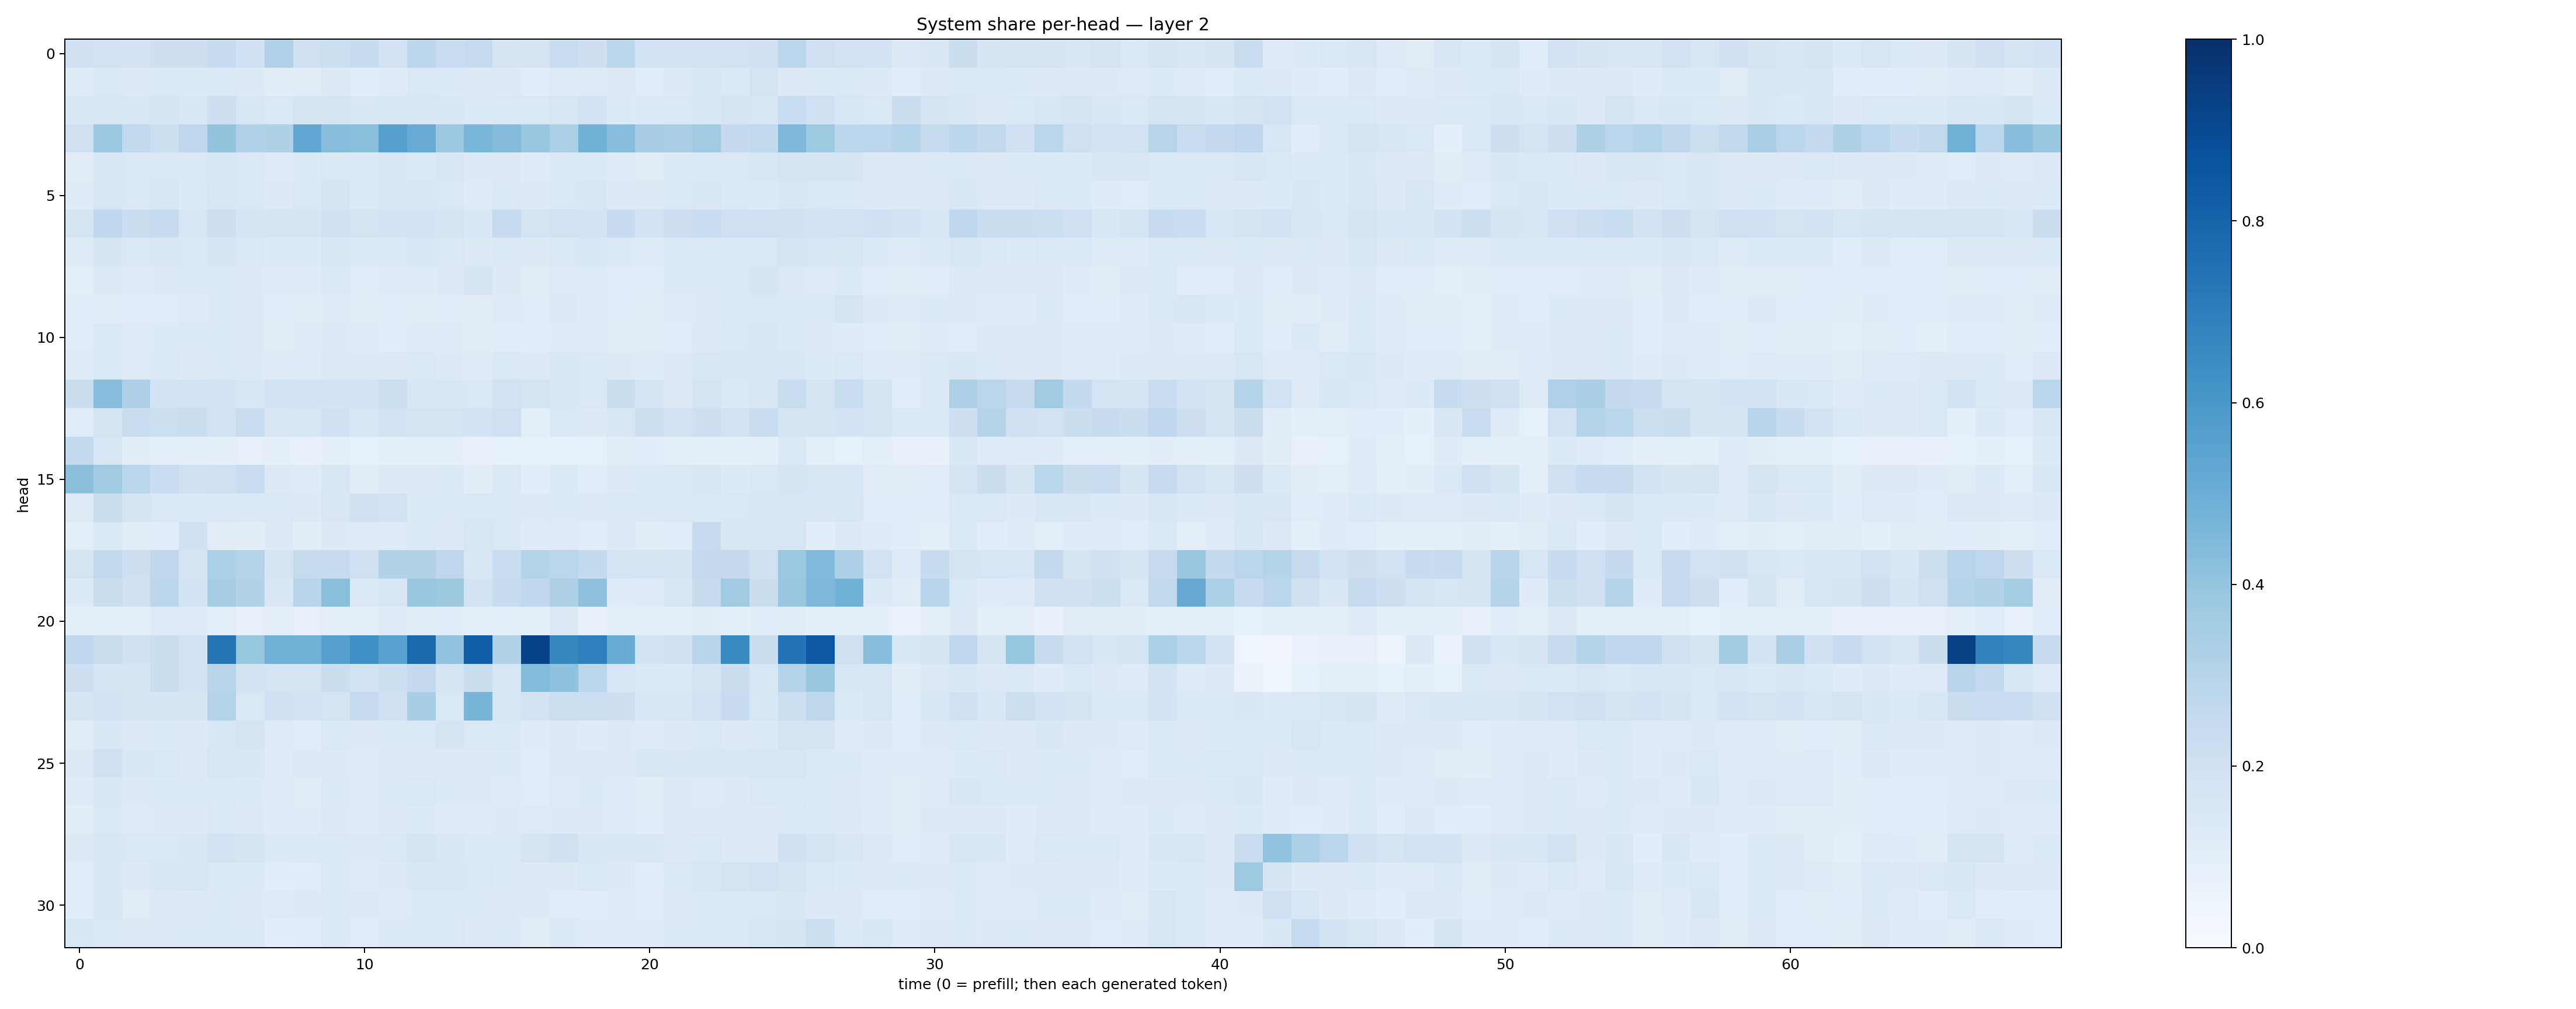

The table this chart was drawn from, first rows:
0.2025728, 0.1852571, 0.18057911, 0.21433297, 0.21345596, 0.23700106, 0.19953015, 0.3176977, 0.20736453, 0.21858956, 0.23460412, 0.18320541, 0.27791277, 0.22918136, 0.24663088, 0.16787982, 0.17747553, 0.23157369, 0.21172532, 0.28075534, 0.18656524, 0.19059993, 0.18805811, 0.18771994
0.1187, 0.1432, 0.131, 0.1403, 0.1329, 0.1367, 0.1296, 0.1098, 0.1097, 0.1305, 0.117, 0.1174, 0.1414, 0.1392, 0.1272, 0.1274, 0.1147, 0.125, 0.122, 0.1272, 0.1153, 0.1302, 0.1486, 0.1378
0.154, 0.1507, 0.1576, 0.1669, 0.1498, 0.2118, 0.1596, 0.1437, 0.1653, 0.1776, 0.1495, 0.1529, 0.1552, 0.1494, 0.1396, 0.1444, 0.1447, 0.1597, 0.1833, 0.1333, 0.1388, 0.1434, 0.153, 0.1704
0.2109, 0.3797, 0.2619, 0.2185, 0.2743, 0.3993, 0.3198, 0.3242, 0.5302, 0.4263, 0.419, 0.5647, 0.5116, 0.3803, 0.4625, 0.4372, 0.3844, 0.3311, 0.4835, 0.4306, 0.3488, 0.339, 0.3659, 0.2519
0.1123, 0.1562, 0.1411, 0.1438, 0.1435, 0.1536, 0.1456, 0.1241, 0.1329, 0.144, 0.1354, 0.1499, 0.1386, 0.1511, 0.1278, 0.1289, 0.1179, 0.135, 0.1385, 0.1227, 0.1121, 0.1348, 0.1391, 0.1408
0.1248, 0.1611, 0.1464, 0.1513, 0.1334, 0.1634, 0.1418, 0.1294, 0.1459, 0.1646, 0.1382, 0.154, 0.1614, 0.1426, 0.1233, 0.1471, 0.13, 0.1471, 0.162, 0.1276, 0.1261, 0.1378, 0.1502, 0.1368
0.1782, 0.2668, 0.2241, 0.2445, 0.161, 0.2131, 0.1715, 0.1692, 0.171, 0.1987, 0.1788, 0.1848, 0.1875, 0.1727, 0.1559, 0.2487, 0.1776, 0.1938, 0.1802, 0.2346, 0.1859, 0.2136, 0.2272, 0.2053
0.124, 0.1658, 0.1421, 0.1491, 0.1475, 0.1648, 0.144, 0.1345, 0.1354, 0.155, 0.1342, 0.1465, 0.1535, 0.1464, 0.1312, 0.1472, 0.1314, 0.1475, 0.1543, 0.1364, 0.1222, 0.1454, 0.1446, 0.1459
0.09876, 0.1308, 0.1233, 0.1275, 0.1469, 0.1412, 0.1311, 0.1228, 0.1187, 0.1344, 0.117, 0.1226, 0.1188, 0.1255, 0.1713, 0.1298, 0.1129, 0.1218, 0.1201, 0.1094, 0.1085, 0.14, 0.1427, 0.1471
0.1062, 0.1131, 0.1087, 0.1149, 0.12, 0.1386, 0.1282, 0.1166, 0.112, 0.1229, 0.1113, 0.1148, 0.1132, 0.1134, 0.1111, 0.1232, 0.1168, 0.1296, 0.12, 0.1083, 0.1123, 0.1184, 0.127, 0.14
0.1135, 0.1478, 0.1229, 0.1357, 0.1444, 0.1372, 0.1285, 0.1097, 0.1244, 0.1326, 0.1223, 0.1089, 0.1179, 0.1228, 0.1125, 0.1169, 0.1167, 0.1195, 0.1245, 0.1125, 0.1107, 0.1168, 0.1303, 0.1471
0.1247, 0.14, 0.1226, 0.1411, 0.1319, 0.1374, 0.1317, 0.1237, 0.1174, 0.1289, 0.1258, 0.1313, 0.1424, 0.1282, 0.1242, 0.1416, 0.1303, 0.1514, 0.1453, 0.1316, 0.12, 0.1297, 0.1503, 0.1494
0.222, 0.4293, 0.3277, 0.1855, 0.191, 0.1826, 0.1555, 0.1886, 0.1819, 0.1814, 0.182, 0.2179, 0.1539, 0.1546, 0.1483, 0.1885, 0.1765, 0.151, 0.1465, 0.2212, 0.1708, 0.1317, 0.1736, 0.137
0.1151, 0.1771, 0.2266, 0.2154, 0.2199, 0.1883, 0.2305, 0.1504, 0.1616, 0.2031, 0.1529, 0.1817, 0.1727, 0.1757, 0.1832, 0.2049, 0.09872, 0.1436, 0.1323, 0.1515, 0.2176, 0.1906, 0.2114, 0.1889
0.2544, 0.1567, 0.1042, 0.09771, 0.08684, 0.09229, 0.08189, 0.09171, 0.07619, 0.08685, 0.08223, 0.09366, 0.09104, 0.08903, 0.08076, 0.08409, 0.08361, 0.08585, 0.08574, 0.1132, 0.1092, 0.08968, 0.09203, 0.09248
0.416, 0.3663, 0.287, 0.2295, 0.2003, 0.2051, 0.233, 0.1272, 0.1242, 0.1551, 0.1124, 0.1312, 0.1322, 0.1398, 0.1029, 0.1466, 0.1058, 0.1402, 0.1139, 0.1328, 0.1353, 0.1428, 0.151, 0.1346
0.1217, 0.219, 0.1731, 0.141, 0.1421, 0.1444, 0.1402, 0.1484, 0.1289, 0.1519, 0.1973, 0.1915, 0.1395, 0.1462, 0.1412, 0.1452, 0.1259, 0.1338, 0.1316, 0.1445, 0.1387, 0.1442, 0.1422, 0.1414
0.09381, 0.1444, 0.1113, 0.116, 0.1972, 0.1129, 0.1021, 0.1325, 0.1018, 0.1289, 0.1229, 0.1214, 0.1386, 0.1284, 0.1612, 0.1457, 0.1183, 0.1223, 0.114, 0.128, 0.1109, 0.1152, 0.2491, 0.1523
0.1725, 0.2613, 0.2126, 0.2675, 0.1733, 0.3283, 0.2988, 0.1767, 0.2445, 0.2481, 0.2053, 0.3133, 0.3154, 0.2754, 0.1591, 0.2318, 0.299, 0.286, 0.2566, 0.1681, 0.1782, 0.175, 0.2526, 0.2513
0.1347, 0.2232, 0.1961, 0.2781, 0.1861, 0.3504, 0.313, 0.1511, 0.2956, 0.4225, 0.1483, 0.1508, 0.3857, 0.3776, 0.1888, 0.2415, 0.2694, 0.3231, 0.4136, 0.1207, 0.1217, 0.1597, 0.246, 0.3664
0.08808, 0.08617, 0.09334, 0.1235, 0.118, 0.09388, 0.08103, 0.08626, 0.08116, 0.09905, 0.09643, 0.1188, 0.1053, 0.1073, 0.1011, 0.09747, 0.09194, 0.1256, 0.08123, 0.09206, 0.0864, 0.09958, 0.1041, 0.09201
0.2747, 0.224, 0.2009, 0.2245, 0.18, 0.7362, 0.3909, 0.4918, 0.4836, 0.5633, 0.636, 0.5554, 0.7814, 0.4037, 0.8205, 0.3122, 0.9268, 0.663, 0.6915, 0.5109, 0.1936, 0.2081, 0.2957, 0.6547
0.2134, 0.1654, 0.1694, 0.2214, 0.1898, 0.2916, 0.1836, 0.1754, 0.1764, 0.2197, 0.1911, 0.2167, 0.2533, 0.165, 0.2249, 0.1631, 0.4403, 0.4089, 0.2839, 0.1565, 0.1388, 0.1349, 0.1689, 0.2214
0.1695, 0.1898, 0.1738, 0.1658, 0.1712, 0.3067, 0.146, 0.2015, 0.1815, 0.1752, 0.245, 0.2089, 0.3463, 0.1438, 0.4653, 0.1573, 0.182, 0.2165, 0.2173, 0.2143, 0.1551, 0.1615, 0.1914, 0.2384
0.113, 0.1547, 0.1317, 0.1358, 0.127, 0.1559, 0.1653, 0.124, 0.1165, 0.1473, 0.1254, 0.1328, 0.1373, 0.1654, 0.1479, 0.1464, 0.1208, 0.1322, 0.1208, 0.1287, 0.1182, 0.1305, 0.148, 0.1314
0.1279, 0.1955, 0.1541, 0.1476, 0.1319, 0.1583, 0.1514, 0.1204, 0.13, 0.1288, 0.1232, 0.1283, 0.1284, 0.1301, 0.1289, 0.1341, 0.1162, 0.1298, 0.1321, 0.125, 0.1562, 0.1503, 0.151, 0.1542
0.1172, 0.152, 0.1278, 0.1346, 0.1337, 0.1369, 0.134, 0.1245, 0.1117, 0.1403, 0.1228, 0.1355, 0.1422, 0.1357, 0.1261, 0.1239, 0.1157, 0.1227, 0.1355, 0.1248, 0.1127, 0.1268, 0.1238, 0.1315
0.1018, 0.1408, 0.1233, 0.1284, 0.126, 0.1484, 0.1301, 0.1203, 0.1192, 0.1284, 0.1207, 0.1291, 0.1339, 0.1234, 0.1217, 0.1271, 0.122, 0.1327, 0.125, 0.1219, 0.1166, 0.1295, 0.1294, 0.1316
0.1308, 0.1578, 0.1424, 0.1423, 0.1519, 0.1871, 0.1641, 0.1392, 0.1443, 0.1467, 0.132, 0.1482, 0.1708, 0.1517, 0.1377, 0.14, 0.1774, 0.1969, 0.1493, 0.1529, 0.1485, 0.127, 0.1463, 0.126
0.1094, 0.1515, 0.127, 0.1489, 0.1612, 0.1393, 0.1349, 0.1079, 0.115, 0.1391, 0.1212, 0.1299, 0.1496, 0.153, 0.1459, 0.136, 0.1324, 0.1304, 0.1414, 0.1292, 0.1077, 0.1457, 0.1601, 0.1738
0.1064, 0.1551, 0.1123, 0.1299, 0.1315, 0.1349, 0.1297, 0.1237, 0.1283, 0.1375, 0.1263, 0.1215, 0.135, 0.135, 0.1342, 0.1251, 0.1312, 0.117, 0.1157, 0.1174, 0.1144, 0.1266, 0.1481, 0.1393
0.1542, 0.1438, 0.1255, 0.1299, 0.145, 0.1388, 0.1424, 0.1081, 0.1169, 0.1357, 0.1152, 0.1404, 0.143, 0.146, 0.1258, 0.1353, 0.1126, 0.1367, 0.1241, 0.118, 0.1212, 0.1346, 0.1449, 0.1383
